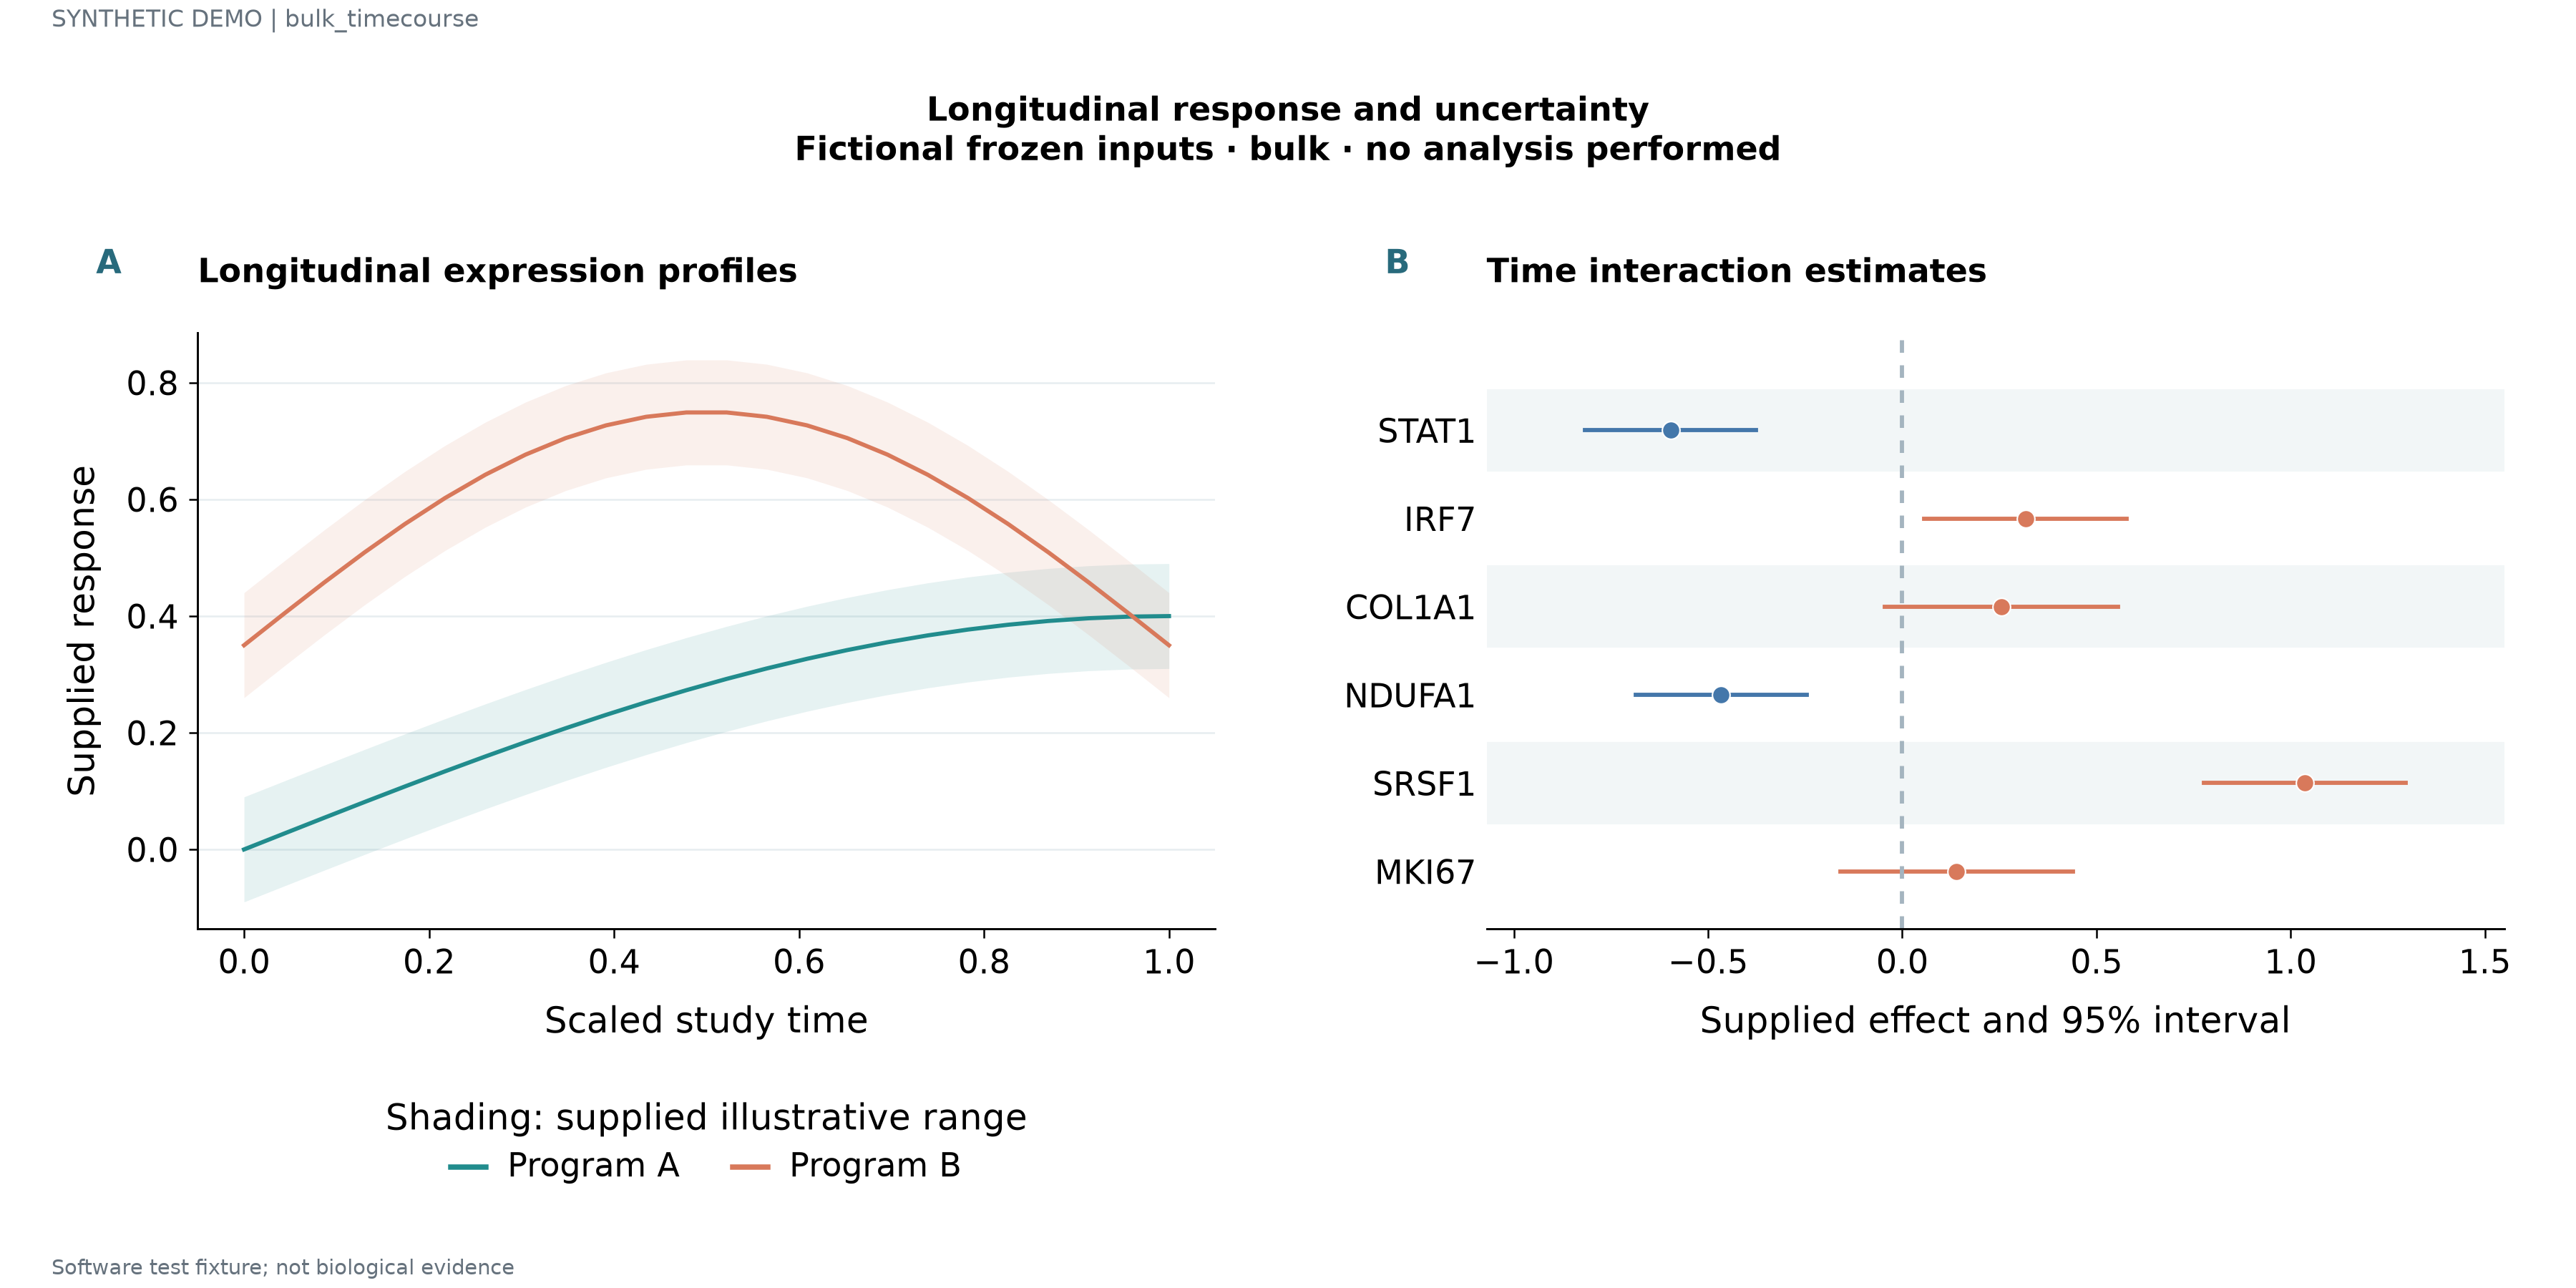

The data file committed next to this chart (first rows):
series	x	y	lower	upper	panel_id	label
Program A	0.0	0.0	-0.09	0.09	p1	
Program A	0.04348	0.0273	-0.0627	0.1173	p1	
Program A	0.08696	0.05447	-0.03553	0.1445	p1	
Program A	0.1304	0.08138	-0.008618	0.1714	p1	
Program A	0.1739	0.1079	0.01792	0.1979	p1	
Program A	0.2174	0.134	0.04395	0.224	p1	
Program A	0.2609	0.1594	0.06936	0.2494	p1	
Program A	0.3043	0.184	0.09403	0.274	p1	
Program A	0.3478	0.2078	0.1178	0.2978	p1	
Program A	0.3913	0.2307	0.1407	0.3207	p1	
Program A	0.4348	0.2524	0.1624	0.3424	p1	
Program A	0.4783	0.273	0.183	0.363	p1	
Program A	0.5217	0.2923	0.2023	0.3823	p1	
Program A	0.5652	0.3103	0.2203	0.4003	p1	
Program A	0.6087	0.3268	0.2368	0.4168	p1	
Program A	0.6522	0.3418	0.2518	0.4318	p1	
Program A	0.6957	0.3552	0.2652	0.4452	p1	
Program A	0.7391	0.3669	0.2769	0.4569	p1	
Program A	0.7826	0.3769	0.2869	0.4669	p1	
Program A	0.8261	0.3852	0.2952	0.4752	p1	
Program A	0.8696	0.3916	0.3016	0.4816	p1	
Program A	0.913	0.3963	0.3063	0.4863	p1	
Program A	0.9565	0.3991	0.3091	0.4891	p1	
Program A	1.0	0.4	0.31	0.49	p1	
Program B	0.0	0.35	0.26	0.44	p1	
Program B	0.04348	0.4045	0.3145	0.4945	p1	
Program B	0.08696	0.4579	0.3679	0.5479	p1	
Program B	0.1304	0.5094	0.4194	0.5994	p1	
Program B	0.1739	0.5578	0.4678	0.6478	p1	
Program B	0.2174	0.6024	0.5124	0.6924	p1	
Program B	0.2609	0.6423	0.5523	0.7323	p1	
Program B	0.3043	0.6768	0.5868	0.7668	p1	
Program B	0.3478	0.7052	0.6152	0.7952	p1	
Program B	0.3913	0.7269	0.6369	0.8169	p1	
Program B	0.4348	0.7416	0.6516	0.8316	p1	
Program B	0.4783	0.7491	0.6591	0.8391	p1	
Program B	0.5217	0.7491	0.6591	0.8391	p1	
Program B	0.5652	0.7416	0.6516	0.8316	p1	
Program B	0.6087	0.7269	0.6369	0.8169	p1	
Program B	0.6522	0.7052	0.6152	0.7952	p1	
Program B	0.6957	0.6768	0.5868	0.7668	p1	
Program B	0.7391	0.6423	0.5523	0.7323	p1	
Program B	0.7826	0.6024	0.5124	0.6924	p1	
Program B	0.8261	0.5578	0.4678	0.6478	p1	
Program B	0.8696	0.5094	0.4194	0.5994	p1	
Program B	0.913	0.4579	0.3679	0.5479	p1	
Program B	0.9565	0.4045	0.3145	0.4945	p1	
Program B	1.0	0.35	0.26	0.44	p1	
	-0.5964		-0.8164	-0.3764	p2	STAT1
	0.3173		0.05734	0.5773	p2	IRF7
	0.2557		-0.04433	0.5557	p2	COL1A1
	-0.466		-0.686	-0.246	p2	NDUFA1
	1.036		0.7763	1.296	p2	SRSF1
	0.1401		-0.1599	0.4401	p2	MKI67
